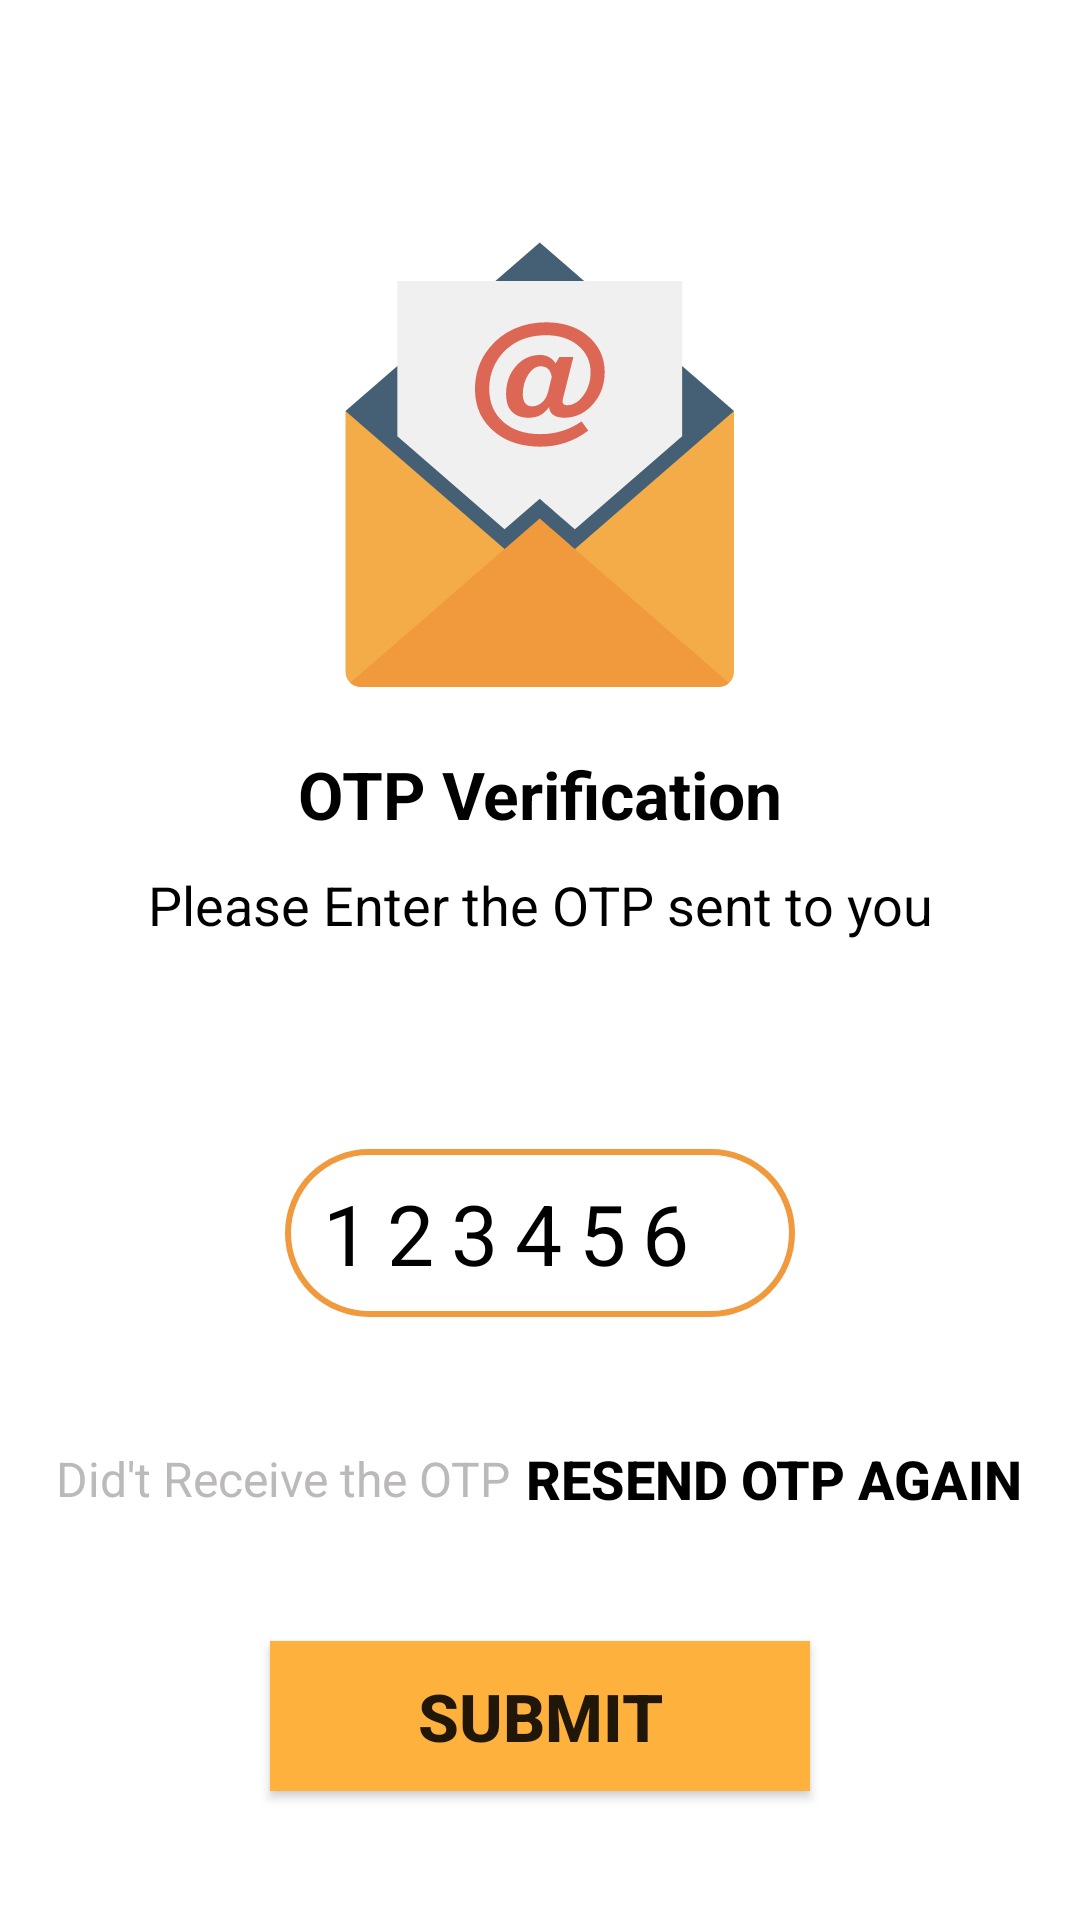

Android layout source for this screen:
<!-- AndroidManifest.xml: application theme Theme.Contractor_Samudaay -->
<!-- res/layout/activity_otp_verify.xml -->
<?xml version="1.0" encoding="utf-8"?>
<androidx.constraintlayout.widget.ConstraintLayout xmlns:android="http://schemas.android.com/apk/res/android"
    xmlns:app="http://schemas.android.com/apk/res-auto"
    xmlns:tools="http://schemas.android.com/tools"
    android:layout_width="match_parent"
    android:layout_height="match_parent"
    tools:context=".activity_otpVerify">






    <LinearLayout
        android:layout_width="match_parent"
        android:layout_height="match_parent"
        android:background="@color/white"
        android:gravity="center_horizontal"
        android:orientation="vertical">

        <ImageView
            android:layout_width="150dp"
            android:layout_height="150dp"
            android:src="@drawable/smsverify"
            android:layout_marginTop="80dp"/>


        <TextView
            android:layout_width="170dp"
            android:layout_height="wrap_content"
            android:text="OTP Verification"
            android:textAlignment="center"
            android:layout_marginTop="20dp"
            android:textSize="22sp"
            android:textStyle="bold"
            android:textColor="@color/black"
            />

        <TextView
            android:layout_width="match_parent"
            android:layout_height="wrap_content"
            android:text="@string/otpenter"
            android:layout_marginTop="10dp"
            android:textAlignment="center"
            android:textColor="@color/black"
            android:textSize="18sp"/>

        <TextView
            android:id="@+id/otpmobileshow"
            android:layout_width="match_parent"
            android:layout_height="wrap_content"
            android:layout_marginStart="50dp"
            android:layout_marginEnd="50dp"
            android:layout_gravity="center"
            android:layout_marginTop="10dp"
            android:textAlignment="center"
            android:textColor="@color/black"
            android:textSize="22sp"/>



        <LinearLayout
            android:layout_width="170dp"
            android:layout_height="wrap_content"
            android:orientation="horizontal"
            android:gravity="center"
            android:background="@drawable/editboxborder"
            android:layout_marginTop="30dp">

            <EditText
                android:id="@+id/otpenter"
                android:layout_width="150dp"
                android:layout_height="56dp"
                android:textSize="28sp"
                android:letterSpacing="0.2"
                android:maxLength="6"
                android:hint="123456"
                android:background="@android:color/transparent"
                android:textColor="@color/black"
                android:textColorHint="@color/black"/>


        </LinearLayout>

        <LinearLayout
            android:layout_width="match_parent"
            android:layout_height="wrap_content"
            android:layout_marginTop="30dp"
            android:gravity="center"

            android:orientation="horizontal">

            <TextView
                android:layout_width="wrap_content"
                android:layout_height="wrap_content"
                android:text="Did't Receive the OTP"
                android:textColor="@color/textsecond"
                android:textSize="16sp"
                />


            <androidx.appcompat.widget.AppCompatButton
                android:id="@+id/resentotp"
                android:layout_width="wrap_content"
                android:layout_height="wrap_content"
                android:text="RESEND OTP AGAIN"
                android:textColor="@color/black"
                android:textStyle="bold"
                android:layout_marginStart="5dp"
                android:textSize="18sp"
                android:background="@android:color/transparent"
                />


        </LinearLayout>


        <androidx.appcompat.widget.AppCompatButton
            android:id="@+id/submitotp"
            android:layout_marginTop="30dp"
            android:layout_width="180dp"
            android:layout_height="50dp"
            android:text="Submit"
            android:textSize="22sp"
            android:textStyle="bold"
            android:background="#FFB13E"/>
    </LinearLayout>










</androidx.constraintlayout.widget.ConstraintLayout>
<!-- resources referenced by this layout -->
<resources>
  <color name="black">#FF000000</color>
  <color name="textsecond">#BCB9B9</color>
  <color name="white">#FFFFFFFF</color>
  <!-- drawable editboxborder (drawable) -->
  <?xml version="1.0" encoding="utf-8"?>
  <shape xmlns:android="http://schemas.android.com/apk/res/android" android:shape="rectangle">
  
  <stroke android:width="2dp"
      android:color="@color/yellow"
      />
  
      <corners android:radius="40dp"/>
  
  
  
  </shape>
  <!-- drawable smsverify: vector/xml drawable (drawable, 3519 chars, omitted) -->
  <string name="otpenter">Please Enter the OTP sent to you</string>
  <style name="Theme.Contractor_Samudaay" parent="Theme.MaterialComponents.DayNight.DarkActionBar">
          
          <item name="colorPrimary">@color/purple_500</item>
          <item name="colorPrimaryVariant">@color/purple_700</item>
          <item name="colorOnPrimary">@color/white</item>
          
          <item name="colorSecondary">@color/teal_200</item>
          <item name="colorSecondaryVariant">@color/teal_700</item>
          <item name="colorOnSecondary">@color/black</item>
          
          <item name="android:statusBarColor">?attr/colorPrimaryVariant</item>
          
      </style>
  <color name="yellow">#FFF0993D</color>
  <color name="purple_500">#FF6200EE</color>
  <color name="purple_700">#FF3700B3</color>
  <color name="teal_200">#FF03DAC5</color>
  <color name="teal_700">#FF018786</color>
</resources>
